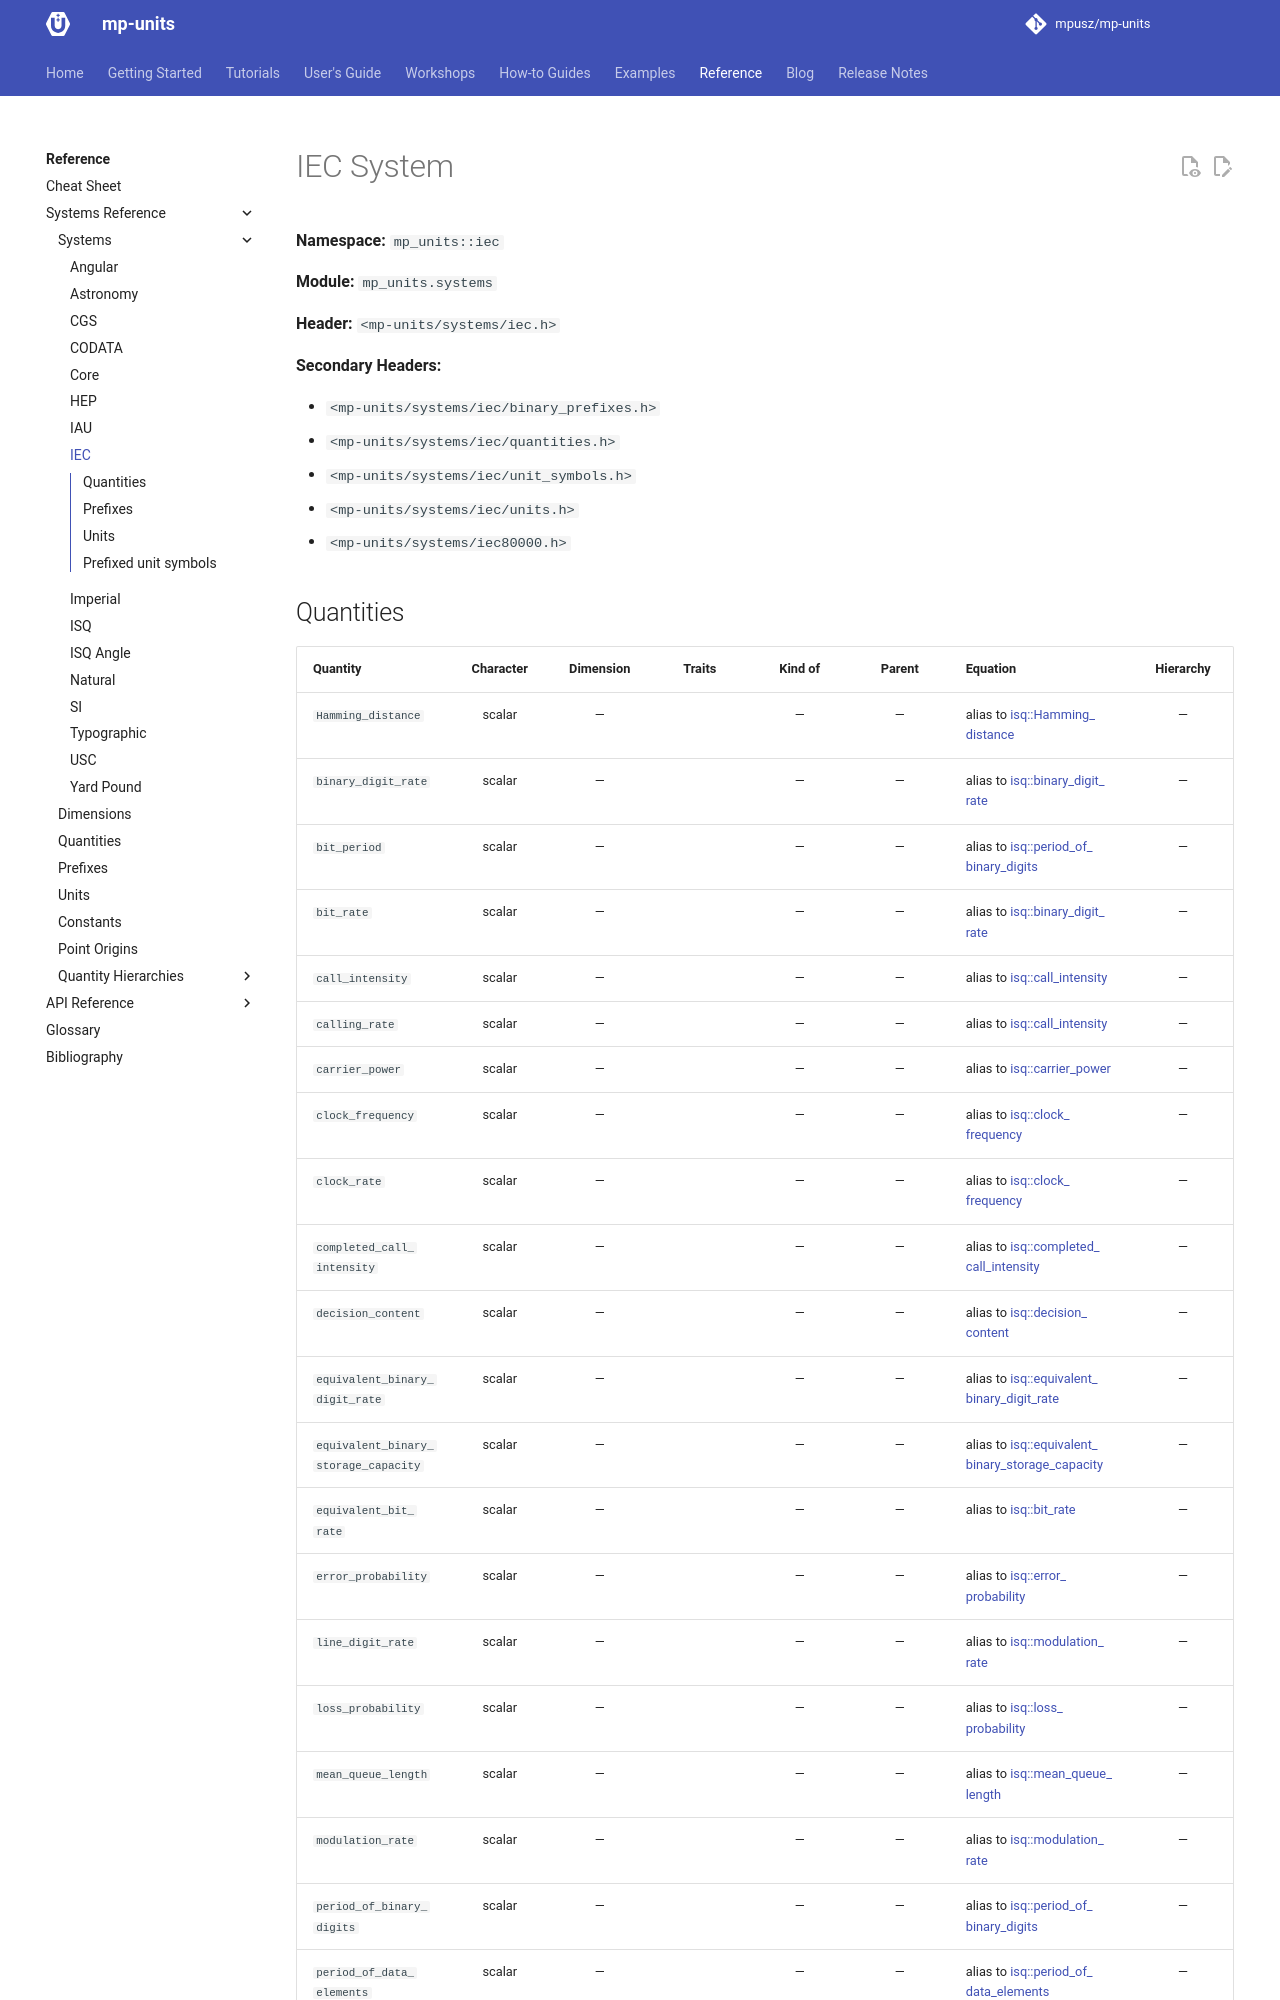

repository: RalphSteinhagen/units · page: HEAD/reference/systems_reference/systems/iec/index.html · generator: mkdocs

<!-- This file is auto-generated. Do not edit manually. -->
<!-- Run: python3 scripts/systems_reference.py --force -->

# IEC System

**Namespace:** `mp_units::iec`

**Module:** `mp_units.systems`

**Header:** `<mp-units/systems/iec.h>`

**Secondary Headers:**

- `<mp-units/systems/iec/binary_prefixes.h>`
- `<mp-units/systems/iec/quantities.h>`
- `<mp-units/systems/iec/unit_symbols.h>`
- `<mp-units/systems/iec/units.h>`
- `<mp-units/systems/iec80000.h>`
